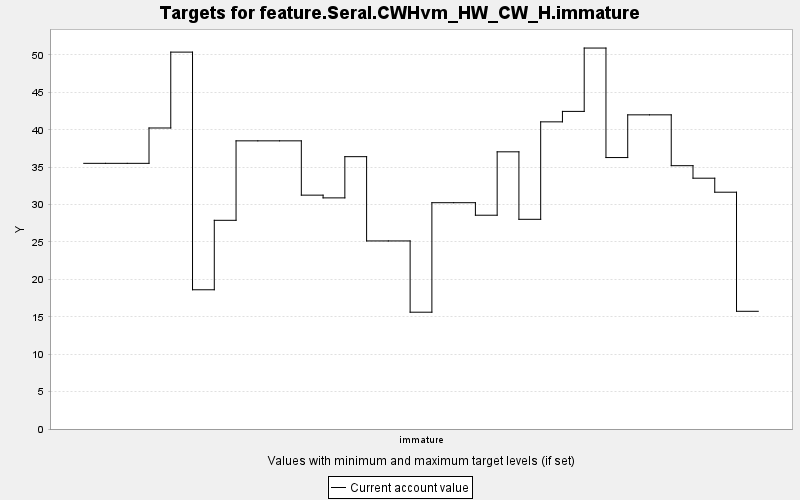

The data file committed next to this chart (first rows):
TARGET, PERIOD, YEAR, PERIODWIDTH, MINIMUM, MAXIMUM, MINWEIGHT, MAXWEIGHT, CURRENT, SUMMARY
feature.Seral.CWHvm_HW_CW_H.immature, 0, 0, 10.0, 0.0, 10000, 1.0, 1.0, 35.51, 0.0
feature.Seral.CWHvm_HW_CW_H.immature, 1, 10, 10.0, 0.0, 10000, 1.0, 1.0, 35.51, 0.0
feature.Seral.CWHvm_HW_CW_H.immature, 2, 20, 10.0, 0.0, 10000, 1.0, 1.0, 35.51, 0.0
feature.Seral.CWHvm_HW_CW_H.immature, 3, 30, 10.0, 0.0, 10000, 1.0, 1.0, 40.23, 0.0
feature.Seral.CWHvm_HW_CW_H.immature, 4, 40, 10.0, 0.0, 10000, 1.0, 1.0, 50.38, 0.0
feature.Seral.CWHvm_HW_CW_H.immature, 5, 50, 10.0, 0.0, 10000, 1.0, 1.0, 18.61, 0.0
feature.Seral.CWHvm_HW_CW_H.immature, 6, 60, 10.0, 0.0, 10000, 1.0, 1.0, 27.89, 0.0
feature.Seral.CWHvm_HW_CW_H.immature, 7, 70, 10.0, 0.0, 10000, 1.0, 1.0, 38.52, 0.0
feature.Seral.CWHvm_HW_CW_H.immature, 8, 80, 10.0, 0.0, 10000, 1.0, 1.0, 38.52, 0.0
feature.Seral.CWHvm_HW_CW_H.immature, 9, 90, 10.0, 0.0, 10000, 1.0, 1.0, 38.52, 0.0
feature.Seral.CWHvm_HW_CW_H.immature, 10, 100, 10.0, 0.0, 10000, 1.0, 1.0, 31.26, 0.0
feature.Seral.CWHvm_HW_CW_H.immature, 11, 110, 10.0, 0.0, 10000, 1.0, 1.0, 30.89, 0.0
feature.Seral.CWHvm_HW_CW_H.immature, 12, 120, 10.0, 0.0, 10000, 1.0, 1.0, 36.4, 0.0
feature.Seral.CWHvm_HW_CW_H.immature, 13, 130, 10.0, 0.0, 10000, 1.0, 1.0, 25.14, 0.0
feature.Seral.CWHvm_HW_CW_H.immature, 14, 140, 10.0, 0.0, 10000, 1.0, 1.0, 25.14, 0.0
feature.Seral.CWHvm_HW_CW_H.immature, 15, 150, 10.0, 0.0, 10000, 1.0, 1.0, 15.61, 0.0
feature.Seral.CWHvm_HW_CW_H.immature, 16, 160, 10.0, 0.0, 10000, 1.0, 1.0, 30.25, 0.0
feature.Seral.CWHvm_HW_CW_H.immature, 17, 170, 10.0, 0.0, 10000, 1.0, 1.0, 30.25, 0.0
feature.Seral.CWHvm_HW_CW_H.immature, 18, 180, 10.0, 0.0, 10000, 1.0, 1.0, 28.58, 0.0
feature.Seral.CWHvm_HW_CW_H.immature, 19, 190, 10.0, 0.0, 10000, 1.0, 1.0, 37.05, 0.0
feature.Seral.CWHvm_HW_CW_H.immature, 20, 200, 10.0, 0.0, 10000, 1.0, 1.0, 28.03, 0.0
feature.Seral.CWHvm_HW_CW_H.immature, 21, 210, 10.0, 0.0, 10000, 1.0, 1.0, 41.06, 0.0
feature.Seral.CWHvm_HW_CW_H.immature, 22, 220, 10.0, 0.0, 10000, 1.0, 1.0, 42.45, 0.0
feature.Seral.CWHvm_HW_CW_H.immature, 23, 230, 10.0, 0.0, 10000, 1.0, 1.0, 50.92, 0.0
feature.Seral.CWHvm_HW_CW_H.immature, 24, 240, 10.0, 0.0, 10000, 1.0, 1.0, 36.28, 0.0
feature.Seral.CWHvm_HW_CW_H.immature, 25, 250, 10.0, 0.0, 10000, 1.0, 1.0, 41.99, 0.0
feature.Seral.CWHvm_HW_CW_H.immature, 26, 260, 10.0, 0.0, 10000, 1.0, 1.0, 41.99, 0.0
feature.Seral.CWHvm_HW_CW_H.immature, 27, 270, 10.0, 0.0, 10000, 1.0, 1.0, 35.2, 0.0
feature.Seral.CWHvm_HW_CW_H.immature, 28, 280, 10.0, 0.0, 10000, 1.0, 1.0, 33.52, 0.0
feature.Seral.CWHvm_HW_CW_H.immature, 29, 290, 10.0, 0.0, 10000, 1.0, 1.0, 31.65, 0.0
feature.Seral.CWHvm_HW_CW_H.immature, 30, 300, 10.0, 0.0, 10000, 1.0, 1.0, 15.73, 0.0
